Run: headless pygame with SDL's dummy video driver; simulated clock (each Clock.tick advances the game by its frame time, no real sleeping); random seed 0; keys injected as events and as key.get_pressed() state; no mouse input.
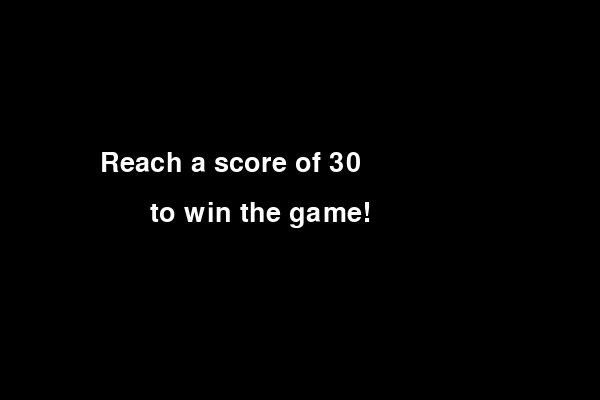
Frame 1 of 4 · flips 1–60 · no input
Frame 2 of 4 · flips 61–180 · tapped SPACE, RETURN · held RIGHT (→), D · screen unchanged from frame 1, image omitted
Frame 3 of 4 · flips 181–300 · held DOWN (↓), S · screen unchanged from frame 2, image omitted
Frame 4 of 4 · flips 301–420 · held LEFT (←), A, UP (↑), W · screen unchanged from frame 3, image omitted

The pygame program that drew these frames:

import pygame
import sys

pygame.init()

# Set up the display
screen = pygame.display.set_mode((600, 400))
pygame.display.set_caption("Game Instructions")

# Define colors
color = {
    'white': (255, 255, 255),
    'black': (0, 0, 0)
}

# Set up font with a specific style
font = pygame.font.SysFont('Comic Sans MS', 40)

# Render the text
text1 = font.render("Reach a score of 30", True, color['white'])
text2 = font.render("to win the game!", True, color['white'])

# Main loop
run = True
while run:
    for event in pygame.event.get():
        if event.type == pygame.QUIT:
            run = False
            pygame.quit()
            sys.exit()

    # Fill the screen with black
    screen.fill(color['black'])

    # Blit the text onto the screen
    screen.blit(text1, (100, 150))
    screen.blit(text2, (150, 200))

    # Update the display
    pygame.display.update()
